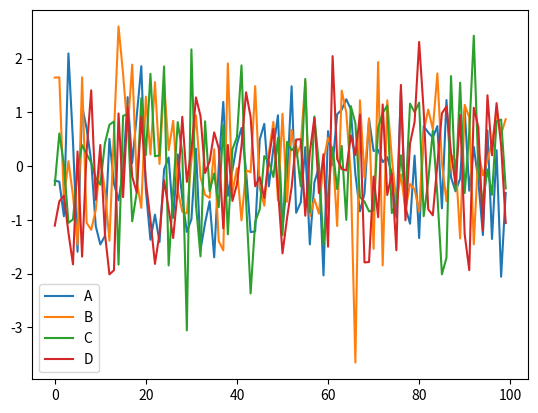

The script that saved this image:
import pandas as pd
import numpy as np
import matplotlib.pyplot as plt


data = pd.DataFrame(
np.random.randn(100,4),
index = np.arange(100),
columns = list("ABCD"))

print(data)
data.cumsum()
data.plot()
plt.show()
